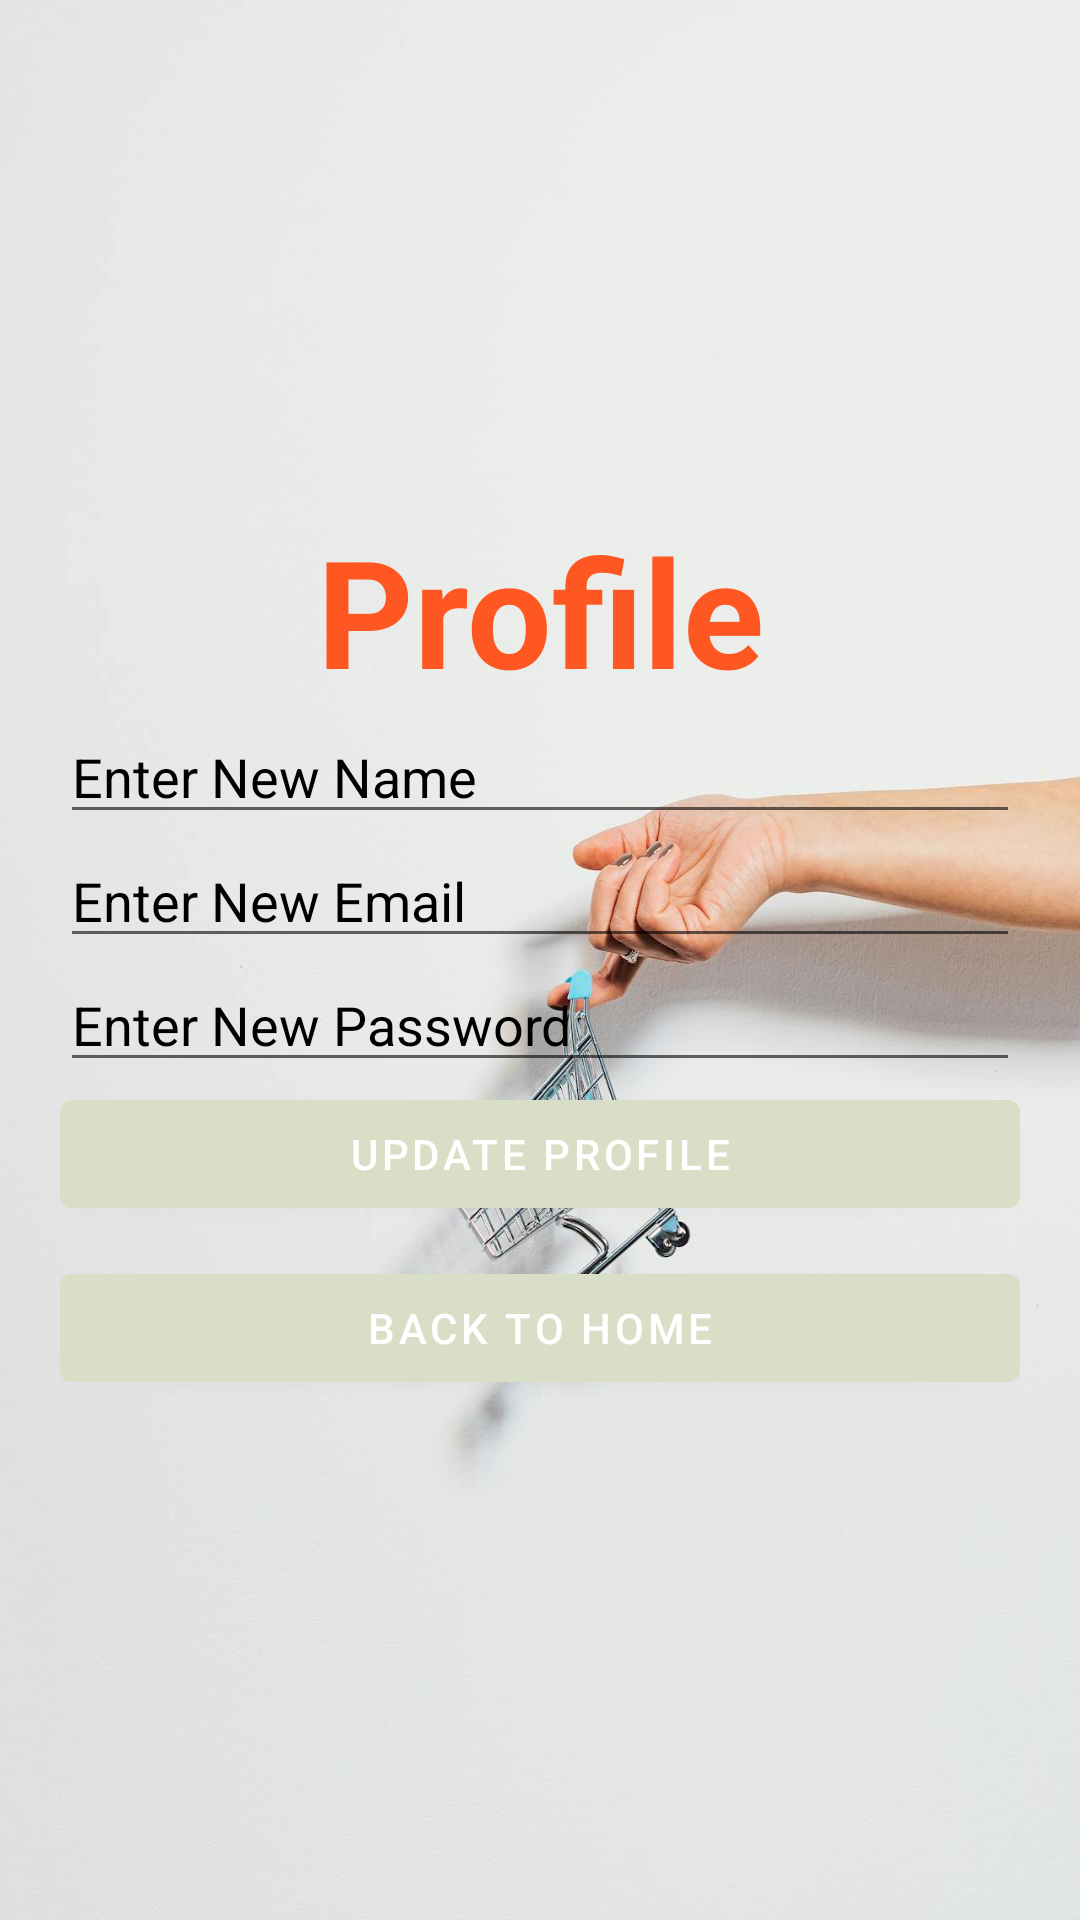

Write the Android layout XML for this screen, with the resource values it uses.
<!-- AndroidManifest.xml: application theme Theme.trucart -->
<!-- res/layout/activity_edit_profile.xml -->
<?xml version="1.0" encoding="utf-8"?>
<LinearLayout xmlns:android="http://schemas.android.com/apk/res/android"
    xmlns:app="http://schemas.android.com/apk/res-auto"
    android:layout_width="match_parent"
    android:layout_height="match_parent"
    android:paddingLeft="20dp"
    android:paddingRight="20dp"
    android:paddingTop="170dp"
    android:orientation="vertical"
    android:background="@drawable/bg">

    <TextView
        android:layout_width="match_parent"
        android:layout_height="wrap_content"
        android:text="Profile"
        android:textAlignment="center"
        android:textSize="50dp"
        android:textColor="@color/orange"
        android:textStyle="bold"
        />

    <EditText
        android:id="@+id/editName"
        android:layout_width="match_parent"
        android:layout_height="wrap_content"
        android:hint="Enter New Name"
        android:inputType="textPersonName"
        android:textColorHint="@color/black"/>

    <EditText
        android:id="@+id/editEmail"
        android:layout_width="match_parent"
        android:layout_height="wrap_content"
        android:hint="Enter New Email"
        android:inputType="textEmailAddress"
        android:textColorHint="@color/black"/>

    <EditText
        android:id="@+id/editPassword"
        android:layout_width="match_parent"
        android:layout_height="wrap_content"
        android:hint="Enter New Password"
        android:inputType="textPassword"
        android:textColorHint="@color/black"/>

    <Button
        android:id="@+id/btnUpdate"
        android:layout_width="match_parent"
        android:layout_height="wrap_content"
        android:text="Update Profile" />

    <Button
        android:id="@+id/btnBack"
        android:layout_width="match_parent"
        android:layout_height="wrap_content"
        android:text="Back to Home"
        android:layout_marginTop="10dp"/>
</LinearLayout>
<!-- resources referenced by this layout -->
<resources>
  <color name="black">#FF000000</color>
  <color name="orange">#FF5722</color>
  <!-- drawable bg: jpg bitmap (drawable, 60059 bytes) -->
  <style name="Theme.trucart" parent="Theme.MaterialComponents.DayNight.NoActionBar">
          
          <item name="colorPrimary">@color/light_green</item>
          <item name="colorPrimaryVariant">@color/light_green</item>
          <item name="colorOnPrimary">@color/white</item>
          
          <item name="colorSecondary">@color/teal_200</item>
          <item name="colorSecondaryVariant">@color/teal_700</item>
          <item name="colorOnSecondary">@color/black</item>
          
          <item name="android:statusBarColor" tools:targetApi="l">?attr/colorPrimaryVariant</item>
          
      </style>
  <color name="light_green">#D9DFC6</color>
  <color name="white">#FFFFFFFF</color>
  <color name="teal_200">#FF03DAC5</color>
  <color name="teal_700">#FF018786</color>
</resources>
